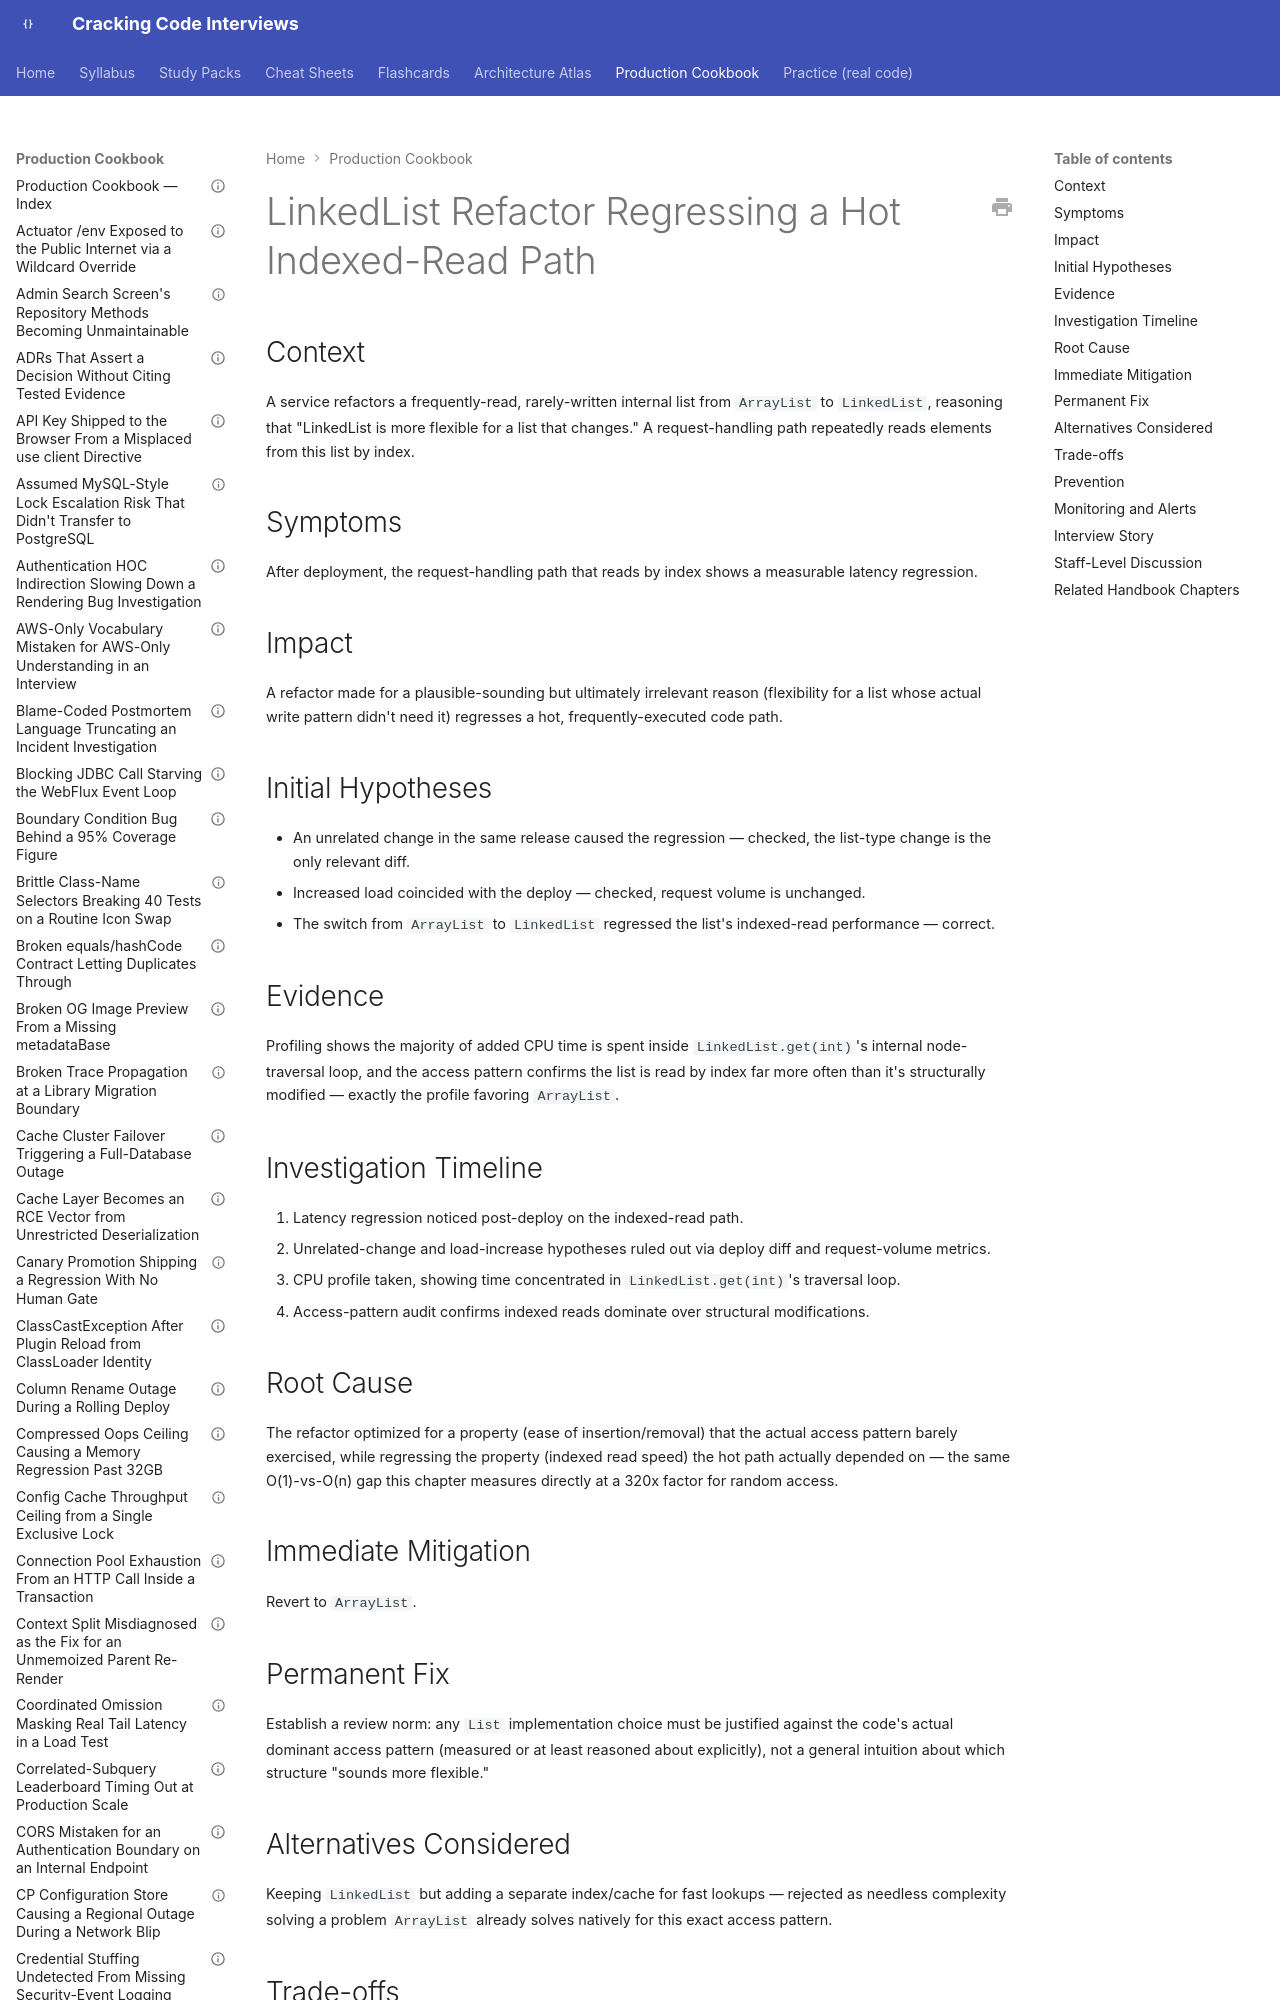

repository: JuanMelendres/cracking-code-interviews · page: production-cookbook/linkedlist-refactor-regressing-a-hot-indexed-read-path/index.html · generator: mkdocs

---
title: "LinkedList Refactor Regressing a Hot Indexed-Read Path"
document_type: production-cookbook-entry
domain: collections
status: draft
last_updated: 2026-09-12
related_handbook:
  - ../syllabus/02-java/collections/arraylist-and-linkedlist-internals.md
source: syllabus/02-java/collections/arraylist-and-linkedlist-internals.md#production-scenarios
---

# LinkedList Refactor Regressing a Hot Indexed-Read Path

## Context

A service refactors a frequently-read, rarely-written internal list from `ArrayList` to `LinkedList`, reasoning that "LinkedList is more flexible for a list that changes." A request-handling path repeatedly reads elements from this list by index.
